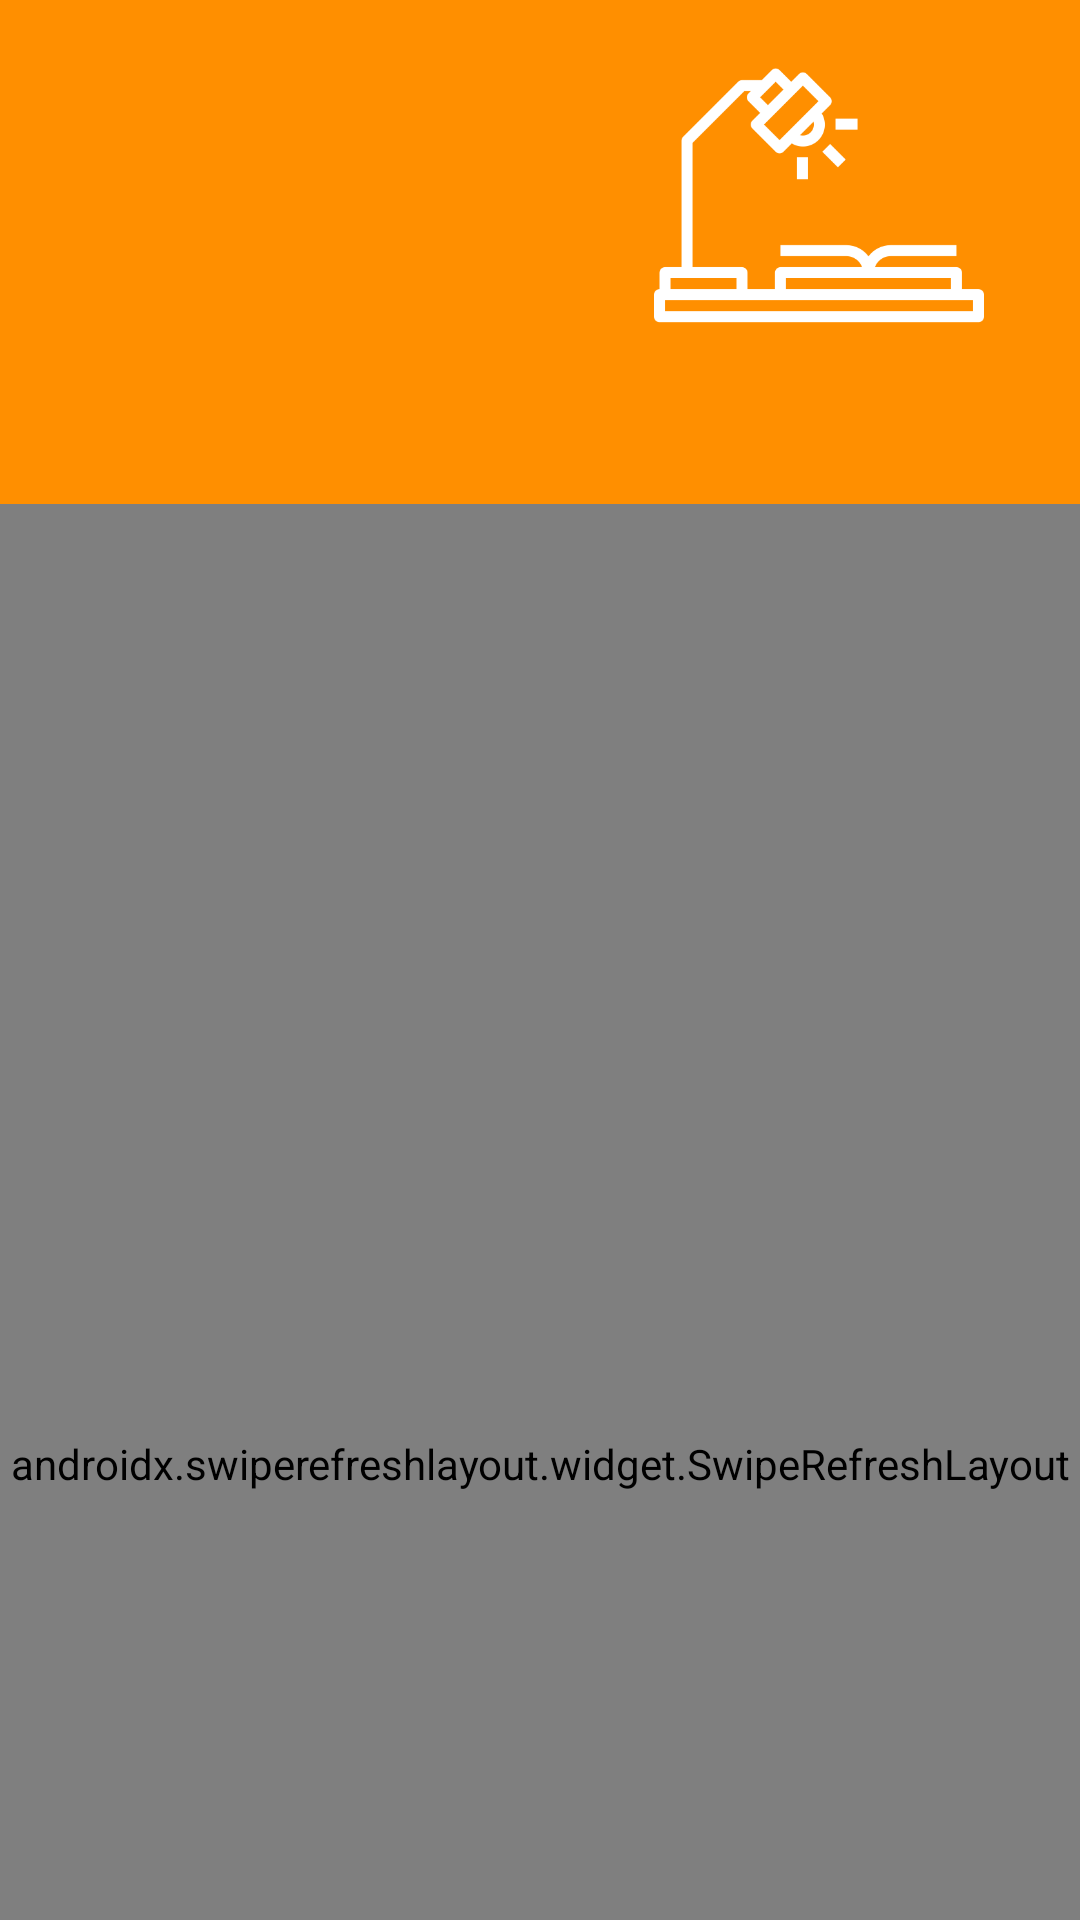

The Android layout XML behind this screen, and the referenced resources:
<!-- AndroidManifest.xml: application theme Theme.Bacon -->
<!-- res/layout/activity_article_list.xml -->
<?xml version="1.0" encoding="utf-8"?>
<androidx.coordinatorlayout.widget.CoordinatorLayout xmlns:android="http://schemas.android.com/apk/res/android"
    xmlns:app="http://schemas.android.com/apk/res-auto"
    xmlns:tools="http://schemas.android.com/tools"
    android:id="@+id/coordinator"
    android:layout_width="match_parent"
    android:layout_height="match_parent">

    <com.google.android.material.appbar.AppBarLayout
        android:id="@+id/app_bar_layout"
        android:layout_width="match_parent"
        android:layout_height="@dimen/appbar_height"
        android:elevation="@dimen/appbar_elevation">

        <com.google.android.material.appbar.CollapsingToolbarLayout
            android:id="@+id/collapsing_toolbar_layout"
            android:layout_width="match_parent"
            android:layout_height="match_parent"
            app:collapsedTitleTextAppearance="@style/TextAppearance.AppCompat.Widget.ActionBar.Title.Inverse"
            app:contentScrim="@color/colorPrimary"
            app:expandedTitleTextAppearance="@style/TextAppearance.AppCompat.Widget.ActionBar.Title.Inverse"
            app:layout_scrollFlags="scroll|exitUntilCollapsed">

            <androidx.constraintlayout.widget.ConstraintLayout
                android:layout_width="match_parent"
                android:layout_height="match_parent">

                <ImageView
                    android:layout_width="@dimen/size_reading_image"
                    android:layout_height="@dimen/size_reading_image"
                    android:layout_gravity="bottom|end"
                    android:layout_marginEnd="32dp"
                    android:layout_marginBottom="48dp"
                    android:contentDescription="@string/reading_content_description"
                    android:scaleType="centerCrop"
                    android:src="@drawable/desk"
                    android:tint="#fff"
                    app:layout_constraintBottom_toBottomOf="parent"
                    app:layout_constraintEnd_toEndOf="parent" />

                <androidx.appcompat.widget.Toolbar
                    android:id="@+id/toolbar"
                    android:layout_width="match_parent"
                    android:layout_height="?android:attr/actionBarSize"
                    android:layout_gravity="bottom"
                    app:layout_collapseMode="pin"
                    app:layout_constraintBottom_toBottomOf="parent"
                    app:layout_constraintStart_toStartOf="parent"
                    app:popupTheme="@style/Theme.AppCompat.DayNight"
                    app:theme="@style/ThemeOverlay.AppCompat.Dark.ActionBar">
                    <androidx.constraintlayout.widget.ConstraintLayout
                        android:layout_width="match_parent"
                        android:layout_height="match_parent">

                        <ImageView
                            android:layout_width="wrap_content"
                            android:layout_height="wrap_content"
                            android:layout_marginTop="8dp"
                            android:contentDescription="@string/app_name"
                            android:src="@drawable/logo"
                            app:layout_constraintStart_toStartOf="parent"
                            app:layout_constraintTop_toTopOf="parent" />
                    </androidx.constraintlayout.widget.ConstraintLayout>
                </androidx.appcompat.widget.Toolbar>

            </androidx.constraintlayout.widget.ConstraintLayout>
        </com.google.android.material.appbar.CollapsingToolbarLayout>


    </com.google.android.material.appbar.AppBarLayout>

    <androidx.swiperefreshlayout.widget.SwipeRefreshLayout
        android:id="@+id/swipe_refresh_layout"
        android:layout_width="match_parent"
        android:layout_height="match_parent"
        app:layout_behavior="@string/appbar_scrolling_view_behavior">

        <androidx.recyclerview.widget.RecyclerView
            android:id="@+id/recycler_view"
            android:layout_width="match_parent"
            android:layout_height="match_parent"
            android:clipToPadding="false"
            android:layoutAnimation="@anim/layout_animation_from_bottom"
            android:paddingLeft="@dimen/list_side_margin"
            android:paddingRight="@dimen/list_side_margin"
            android:paddingBottom="@dimen/list_bottom_margin"
            android:scrollbarStyle="outsideOverlay" />
    </androidx.swiperefreshlayout.widget.SwipeRefreshLayout>

</androidx.coordinatorlayout.widget.CoordinatorLayout>
<!-- resources referenced by this layout -->
<resources>
  <color name="colorPrimary">#ff8f00</color>
  <dimen name="appbar_elevation">4dp</dimen>
  <dimen name="appbar_height">168dp</dimen>
  
      //UpButton
  <dimen name="list_bottom_margin">8dp</dimen>
  <dimen name="list_side_margin">4dp</dimen>
  <dimen name="size_reading_image">110dp</dimen>
  <!-- drawable desk: png bitmap (drawable-xxhdpi, 5552 bytes) -->
  <string name="app_name">XYZ Reader</string>
  <string name="reading_content_description">Reading image</string>
  <style name="Theme.Bacon" parent="Theme.AppCompat.Light.NoActionBar">
          <item name="colorPrimary">@color/colorPrimary</item>
          <item name="colorPrimaryDark">@color/colorPrimaryDark</item>
          <item name="colorAccent">@color/colorAccent</item>
      </style>
  <color name="colorPrimaryDark">#c56000</color>
  <color name="colorAccent">#ffc046</color>
</resources>
